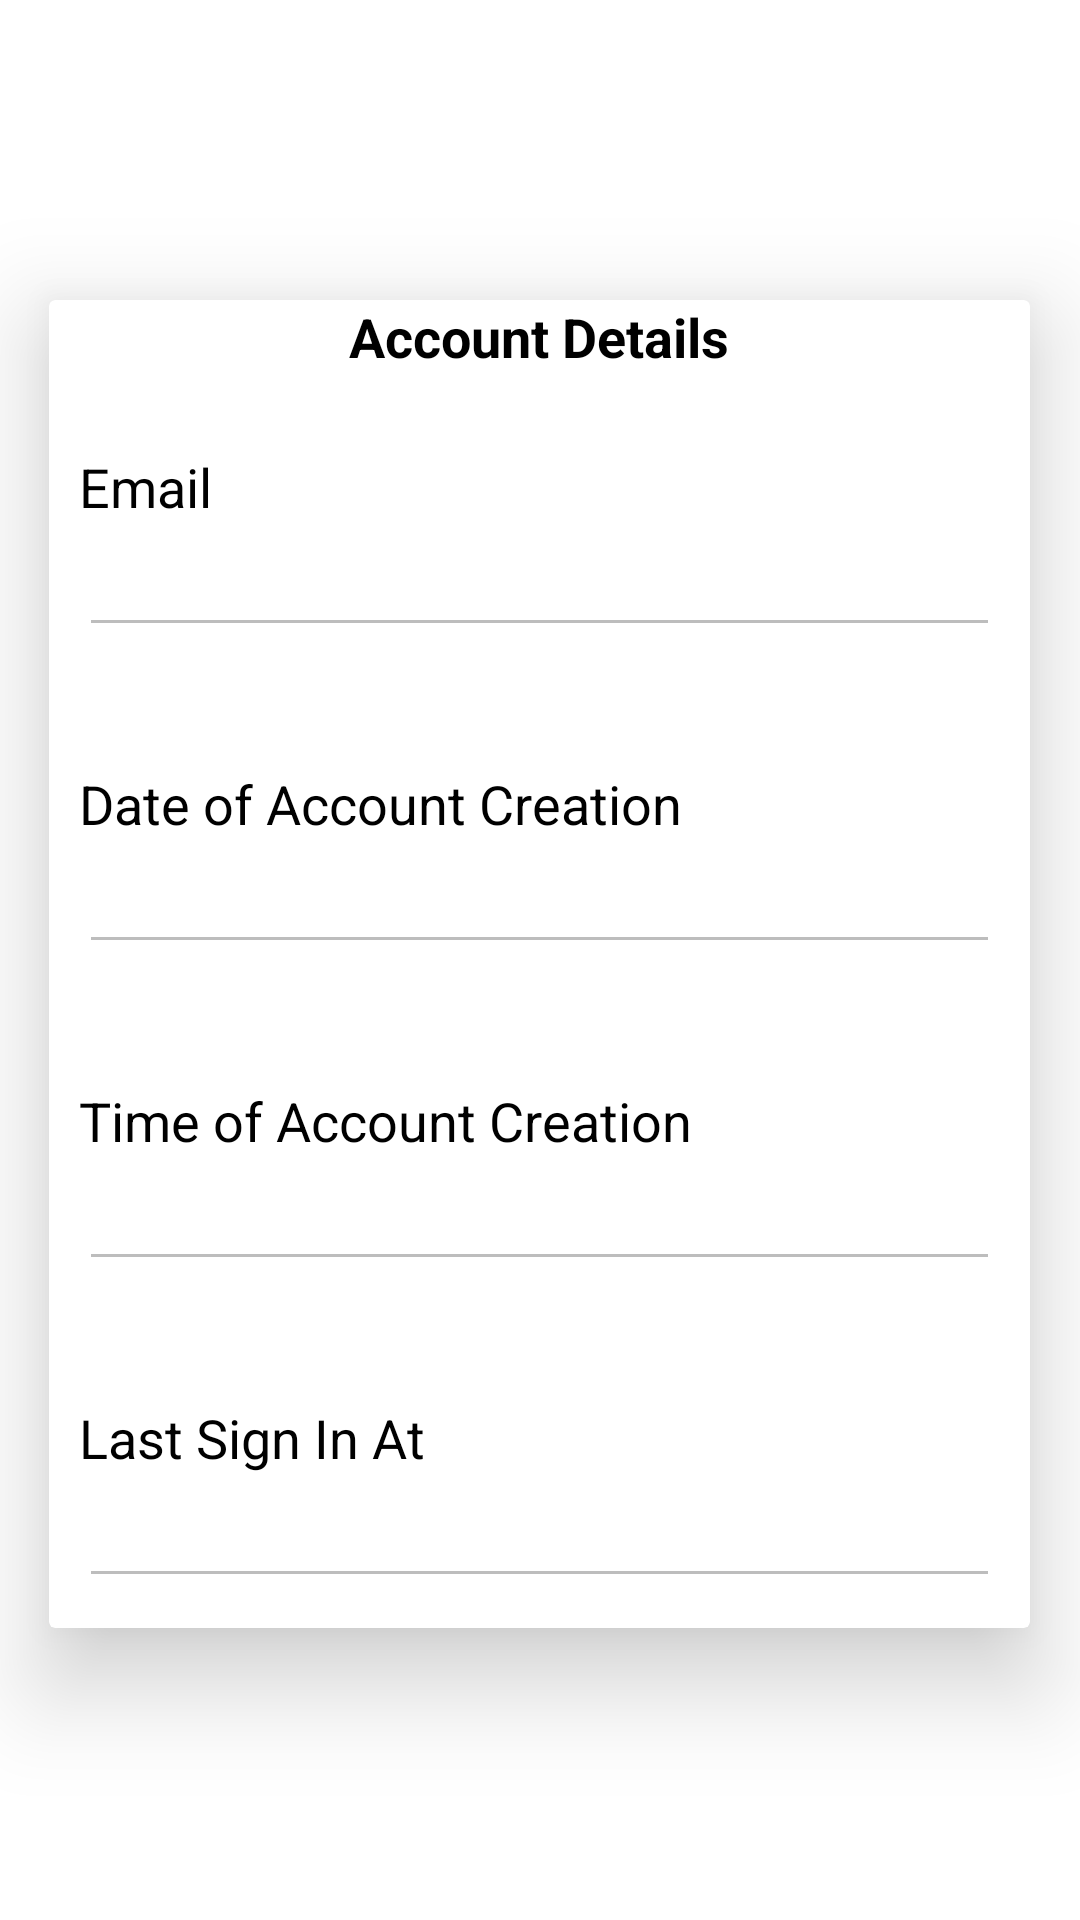

The Android layout XML behind this screen, and the referenced resources:
<!-- AndroidManifest.xml: application theme Theme.Spendee -->
<!-- res/layout/activity_account.xml -->
<?xml version="1.0" encoding="utf-8"?>
<LinearLayout xmlns:android="http://schemas.android.com/apk/res/android"
    xmlns:app="http://schemas.android.com/apk/res-auto"
    xmlns:tools="http://schemas.android.com/tools"
    android:layout_width="match_parent"
    android:layout_height="match_parent"
    android:orientation="vertical"
    tools:context=".AccountActivity">


    <androidx.cardview.widget.CardView
        android:layout_width="327dp"
        android:layout_height="wrap_content"
        android:layout_gravity="center"
        android:layout_marginTop="100dp"
        android:elevation="20dp"
        android:padding="20dp"
        app:cardElevation="20dp">

        <TextView
            android:layout_width="match_parent"
            android:text="Account Details"
            android:gravity="center"
            android:textAppearance="?android:textAppearanceMedium"
            android:textColor="@color/black"
            android:layout_height="wrap_content"
            android:textStyle="bold"/>

        <LinearLayout
            android:layout_width="match_parent"
            android:layout_height="wrap_content"
            android:layout_marginTop="40dp"
            android:gravity="center"
            android:orientation="vertical"
            android:padding="10dp">

            <TextView
                android:layout_width="match_parent"
                android:layout_height="wrap_content"
                android:text="Email"
                android:textAppearance="?android:textAppearanceMedium"
                android:textColor="@color/black"/>

            <EditText
                android:id="@+id/email_account"
                android:layout_width="match_parent"
                android:layout_height="wrap_content"
                android:enabled="false"
                android:inputType="none"
                android:textColor="#808080"/>

            <TextView
                android:layout_width="match_parent"
                android:layout_marginTop="40dp"
                android:layout_height="wrap_content"
                android:text="Date of Account Creation"
                android:textAppearance="?android:textAppearanceMedium"
                android:textColor="@color/black"/>

            <EditText
                android:id="@+id/dateofCreation"
                android:layout_width="match_parent"
                android:layout_height="wrap_content"
                android:enabled="false"
                android:inputType="none"
                android:textColor="#808080"/>

            <TextView
                android:layout_width="match_parent"
                android:layout_marginTop="40dp"
                android:layout_height="wrap_content"
                android:text="Time of Account Creation"
                android:textAppearance="?android:textAppearanceMedium"
                android:textColor="@color/black"/>

            <EditText
                android:id="@+id/timeOfCreation"
                android:layout_width="match_parent"
                android:layout_height="wrap_content"
                android:enabled="false"
                android:inputType="none"
                android:textColor="#808080"/>

            <TextView
                android:layout_width="match_parent"
                android:layout_marginTop="40dp"
                android:layout_height="wrap_content"
                android:text="Last Sign In At"
                android:textAppearance="?android:textAppearanceMedium"
                android:textColor="@color/black"/>

            <EditText
                android:id="@+id/lastSignInAt"
                android:layout_width="match_parent"
                android:layout_height="wrap_content"
                android:enabled="false"
                android:inputType="none"
                android:textColor="#808080"/>
        </LinearLayout>


    </androidx.cardview.widget.CardView>


</LinearLayout>
<!-- resources referenced by this layout -->
<resources>
  <color name="black">#FF000000</color>
  <style name="Theme.Spendee" parent="Theme.MaterialComponents.DayNight.DarkActionBar">
          
          <item name="colorPrimary">@color/purple_700</item>
          <item name="colorPrimaryVariant">@color/black</item>
          <item name="colorOnPrimary">@color/white</item>
          
          <item name="colorSecondary">@color/teal_200</item>
          <item name="colorSecondaryVariant">@color/teal_700</item>
          <item name="colorOnSecondary">@color/black</item>
          
          <item name="android:statusBarColor" tools:targetApi="l">?attr/colorPrimaryVariant</item>
          
      </style>
  <color name="purple_700">#db2c73</color>
  <color name="white">#FFFFFFFF</color>
  <color name="teal_200">#FF03DAC5</color>
  <color name="teal_700">#FF018786</color>
</resources>
